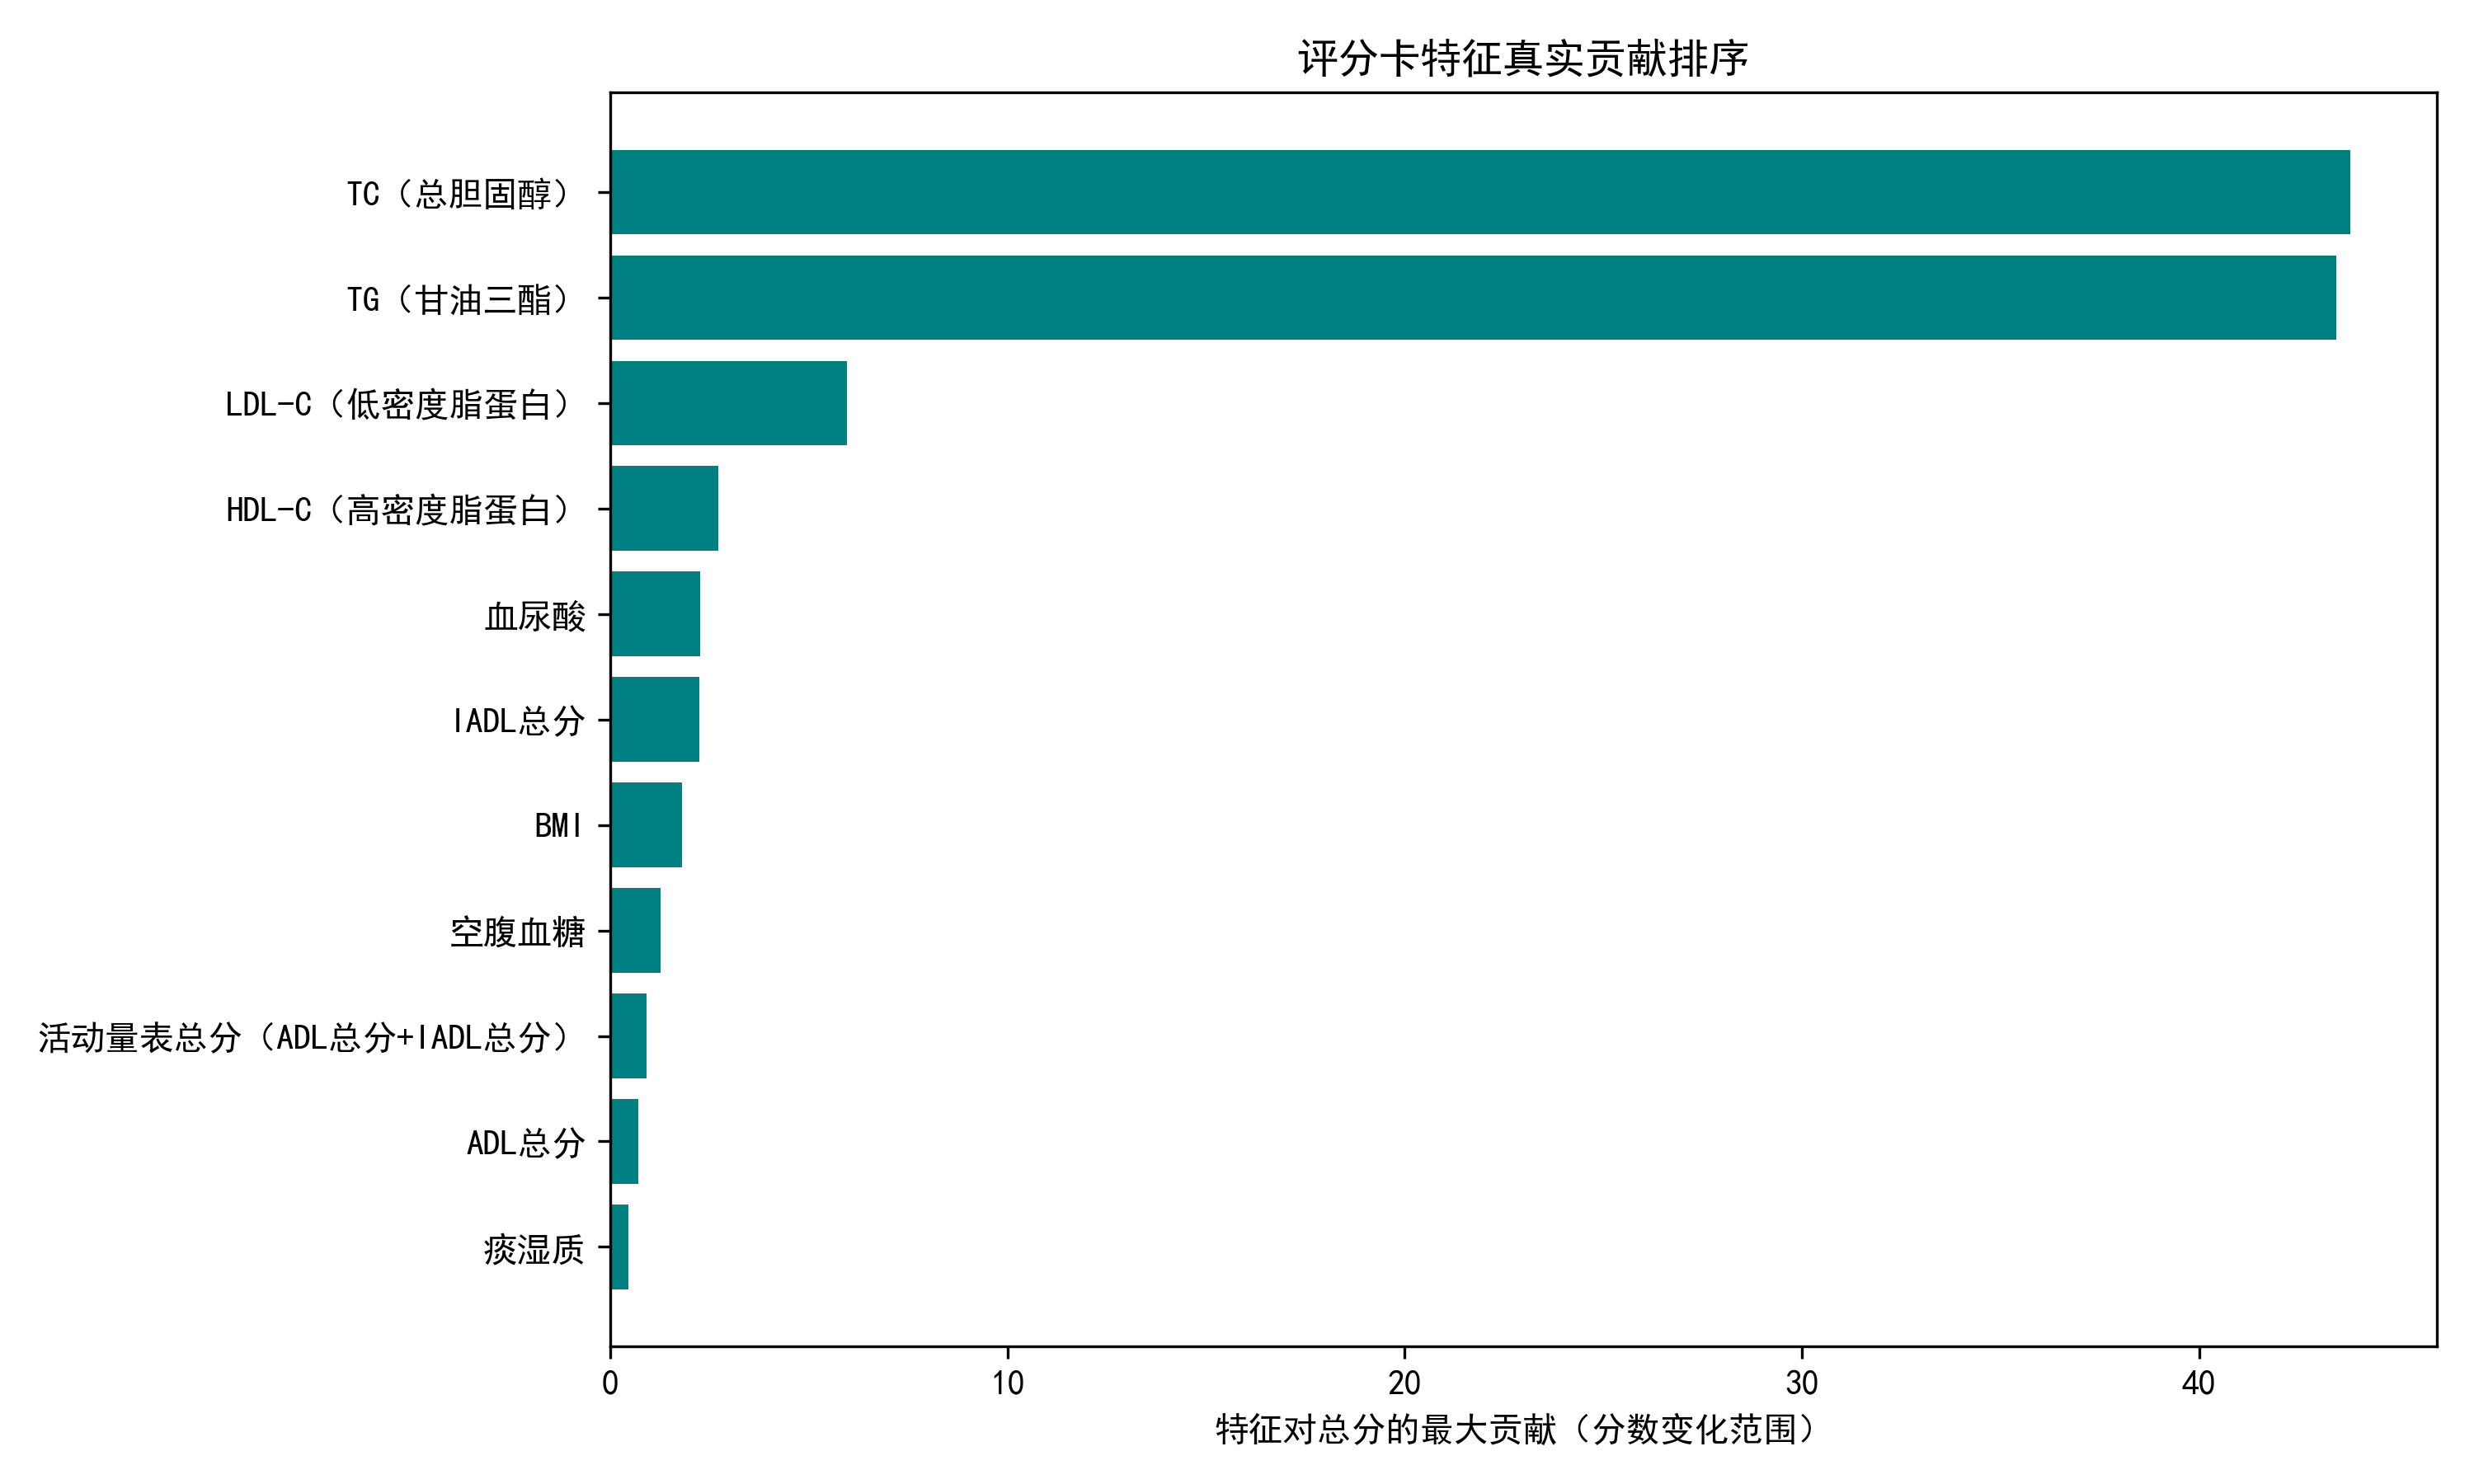

The data file committed next to this chart (first rows):
feature, contribution
TC（总胆固醇）, 43.8
TG（甘油三酯）, 43.46
LDL-C（低密度脂蛋白）, 5.962
HDL-C（高密度脂蛋白）, 2.715
血尿酸, 2.262
IADL总分, 2.243
BMI, 1.807
空腹血糖, 1.262
活动量表总分（ADL总分+IADL总分）, 0.9019
ADL总分, 0.6942
痰湿质, 0.4465
